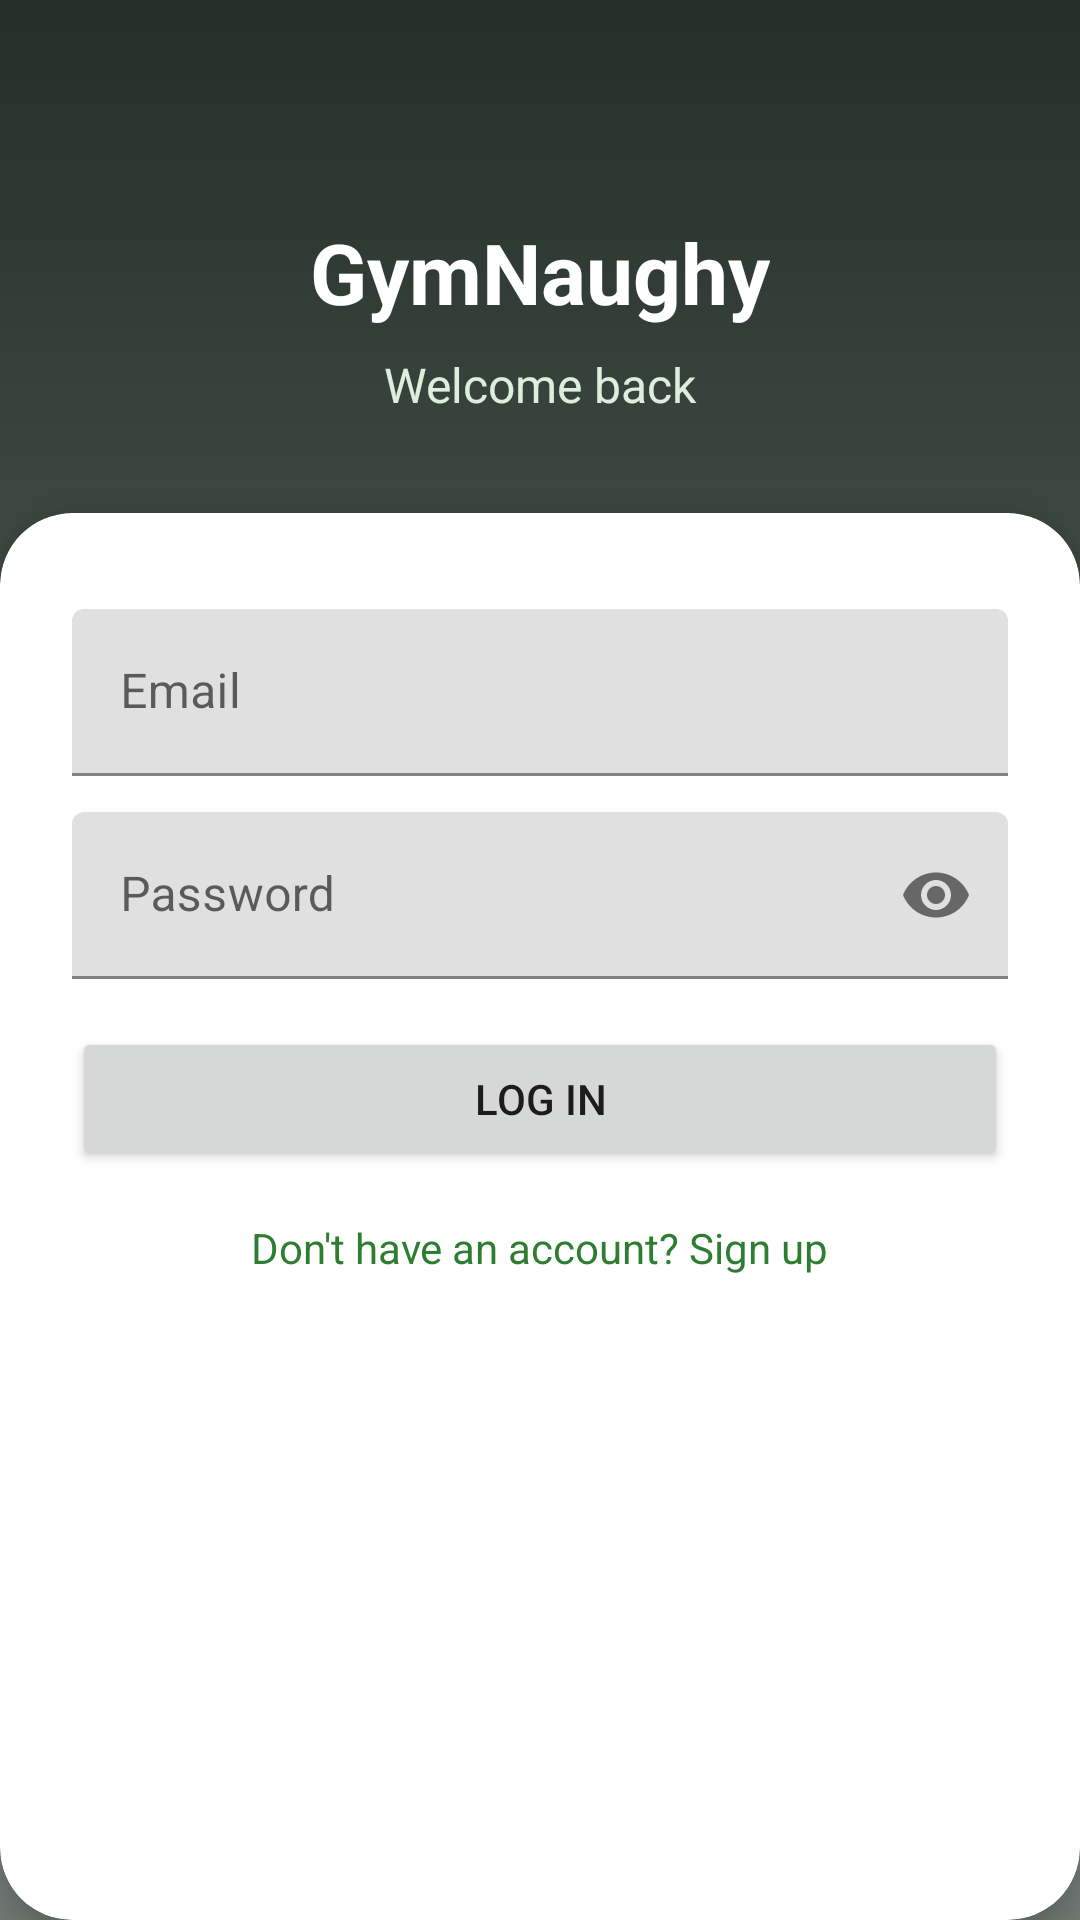

Reconstruct the res/layout file that produces this screen, plus the resources it refers to.
<!-- AndroidManifest.xml: application theme Theme.GymNaughy -->
<!-- res/layout/activity_login.xml -->
<?xml version="1.0" encoding="utf-8"?>
<androidx.constraintlayout.widget.ConstraintLayout xmlns:android="http://schemas.android.com/apk/res/android"
    xmlns:app="http://schemas.android.com/apk/res-auto"
    android:layout_width="match_parent"
    android:layout_height="match_parent">

    <ImageView
        android:id="@+id/imgBackground"
        android:layout_width="0dp"
        android:layout_height="0dp"
        android:scaleType="centerCrop"
        android:src="@drawable/gym_bro_back_login"
        android:contentDescription="@null"
        app:layout_constraintTop_toTopOf="parent"
        app:layout_constraintStart_toStartOf="parent"
        app:layout_constraintEnd_toEndOf="parent"
        app:layout_constraintBottom_toBottomOf="parent" />

    <View
        android:layout_width="0dp"
        android:layout_height="0dp"
        android:background="@drawable/bg_scrim_dark"
        app:layout_constraintTop_toTopOf="parent"
        app:layout_constraintStart_toStartOf="parent"
        app:layout_constraintEnd_toEndOf="parent"
        app:layout_constraintBottom_toBottomOf="parent" />

    <TextView
        android:id="@+id/tvBrand"
        android:layout_width="wrap_content"
        android:layout_height="wrap_content"
        android:text="@string/app_name"
        android:textSize="28sp"
        android:textStyle="bold"
        android:textColor="@android:color/white"
        android:layout_marginTop="72dp"
        app:layout_constraintTop_toTopOf="parent"
        app:layout_constraintStart_toStartOf="parent"
        app:layout_constraintEnd_toEndOf="parent" />

    <TextView
        android:id="@+id/tvTitle"
        android:layout_width="wrap_content"
        android:layout_height="wrap_content"
        android:text="@string/login_title"
        android:textSize="16sp"
        android:textColor="#DCEFDD"
        android:layout_marginTop="8dp"
        app:layout_constraintTop_toBottomOf="@id/tvBrand"
        app:layout_constraintStart_toStartOf="parent"
        app:layout_constraintEnd_toEndOf="parent" />

    <com.google.android.material.card.MaterialCardView
        android:id="@+id/cardLogin"
        android:layout_width="0dp"
        android:layout_height="0dp"
        android:layout_marginTop="32dp"
        app:cardCornerRadius="24dp"
        app:cardElevation="8dp"
        app:layout_constraintTop_toBottomOf="@id/tvTitle"
        app:layout_constraintStart_toStartOf="parent"
        app:layout_constraintEnd_toEndOf="parent"
        app:layout_constraintBottom_toBottomOf="parent">

        <androidx.constraintlayout.widget.ConstraintLayout
            android:layout_width="match_parent"
            android:layout_height="match_parent"
            android:padding="24dp">

            <com.google.android.material.textfield.TextInputLayout
                android:id="@+id/emailLayout"
                android:layout_width="0dp"
                android:layout_height="wrap_content"
                android:layout_marginTop="8dp"
                android:hint="@string/hint_email"
                app:layout_constraintTop_toTopOf="parent"
                app:layout_constraintStart_toStartOf="parent"
                app:layout_constraintEnd_toEndOf="parent">

                <com.google.android.material.textfield.TextInputEditText
                    android:id="@+id/emailInput"
                    android:layout_width="match_parent"
                    android:layout_height="wrap_content"
                    android:inputType="textEmailAddress" />
            </com.google.android.material.textfield.TextInputLayout>

            <com.google.android.material.textfield.TextInputLayout
                android:id="@+id/passwordLayout"
                android:layout_width="0dp"
                android:layout_height="wrap_content"
                android:layout_marginTop="12dp"
                android:hint="@string/hint_password"
                app:passwordToggleEnabled="true"
                app:layout_constraintTop_toBottomOf="@id/emailLayout"
                app:layout_constraintStart_toStartOf="parent"
                app:layout_constraintEnd_toEndOf="parent">

                <com.google.android.material.textfield.TextInputEditText
                    android:id="@+id/passwordInput"
                    android:layout_width="match_parent"
                    android:layout_height="wrap_content"
                    android:inputType="textPassword" />
            </com.google.android.material.textfield.TextInputLayout>

            <TextView
                android:id="@+id/tvError"
                android:layout_width="0dp"
                android:layout_height="wrap_content"
                android:layout_marginTop="8dp"
                android:textColor="@color/error"
                android:visibility="gone"
                app:layout_constraintTop_toBottomOf="@id/passwordLayout"
                app:layout_constraintStart_toStartOf="parent"
                app:layout_constraintEnd_toEndOf="parent" />

            <Button
                android:id="@+id/btnLogin"
                android:layout_width="0dp"
                android:layout_height="wrap_content"
                android:layout_marginTop="16dp"
                android:text="@string/action_login"
                app:layout_constraintTop_toBottomOf="@id/tvError"
                app:layout_constraintStart_toStartOf="parent"
                app:layout_constraintEnd_toEndOf="parent" />

            <ProgressBar
                android:id="@+id/progressBar"
                android:layout_width="wrap_content"
                android:layout_height="wrap_content"
                android:visibility="gone"
                app:layout_constraintTop_toBottomOf="@id/btnLogin"
                app:layout_constraintStart_toStartOf="parent"
                app:layout_constraintEnd_toEndOf="parent" />

            <TextView
                android:id="@+id/tvGoToRegister"
                android:layout_width="wrap_content"
                android:layout_height="wrap_content"
                android:layout_marginTop="16dp"
                android:text="@string/prompt_go_to_register"
                android:textColor="@color/primary"
                app:layout_constraintTop_toBottomOf="@id/progressBar"
                app:layout_constraintStart_toStartOf="parent"
                app:layout_constraintEnd_toEndOf="parent" />

        </androidx.constraintlayout.widget.ConstraintLayout>
    </com.google.android.material.card.MaterialCardView>

</androidx.constraintlayout.widget.ConstraintLayout>
<!-- resources referenced by this layout -->
<resources>
  <color name="error">#D32F2F</color>
  <color name="primary">#2E7D32</color>
  <!-- drawable bg_scrim_dark (drawable) -->
  <?xml version="1.0" encoding="utf-8"?>
  <shape xmlns:android="http://schemas.android.com/apk/res/android"
      android:shape="rectangle">
      
      <gradient
          android:type="linear"
          android:angle="90"
          android:startColor="#8A0D1912"
          android:centerColor="#B30D1912"
          android:endColor="#E60D1912" />
  </shape>
  <string name="action_login">Log in</string>
  <string name="app_name">GymNaughy</string>
  <string name="hint_email">Email</string>
  <string name="hint_password">Password</string>
  <string name="login_title">Welcome back</string>
  <string name="prompt_go_to_register">Don\'t have an account? Sign up</string>
  <style name="Theme.GymNaughy" parent="Theme.MaterialComponents.DayNight.NoActionBar">
          <item name="colorPrimary">@color/primary</item>
          <item name="colorPrimaryDark">@color/primary_dark</item>
          <item name="colorAccent">@color/accent</item>
          <item name="android:windowBackground">@color/background</item>
      </style>
  <color name="primary_dark">#1B5E20</color>
  <color name="accent">#FF6F00</color>
  <color name="background">#F5F7F5</color>
</resources>
